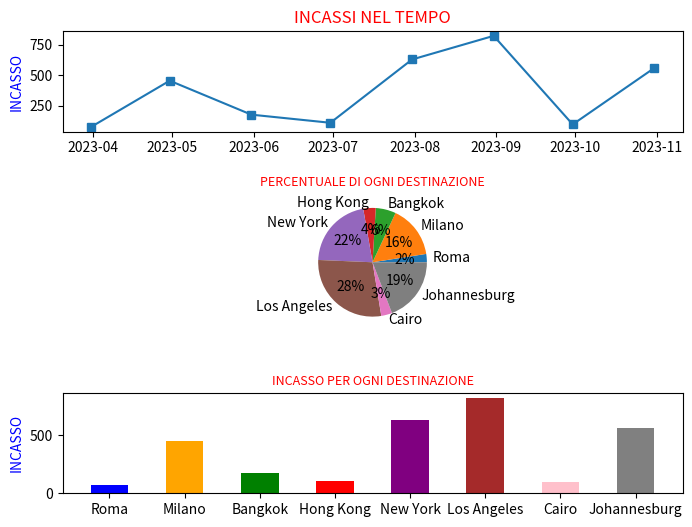

Reproduce this figure in Python.
import numpy as np
import pandas as pd
import matplotlib.pyplot as plt

#parte 1

nomeM="Mario Rossi"
etaM=34
saldo_contoM=2500.75
vipM=True
citta=["Roma","Milano","Bangkok","Hong Kong","New York","Los Angeles","Cairo","Johannesburg"]
costi={citta[0]:40,citta[1]:65,citta[2]:25,citta[3]:30,citta[4]:50,citta[5]:55,citta[6]:35,citta[7]:20}

#parte 2

class cliente:
    def __init__(self,nome,eta,vip):
        self.nome=nome
        self.eta=eta
        self.vip=vip
    def informazioni(self):
        print(f"Nome: {self.nome}\nEta: {self.eta}\nvip: {self.vip}")

class viaggio:
    def __init__(self,destinazione,prezzo,durata):
        self.destinazione=destinazione
        self.prezzo=prezzo
        self.durata=durata

class prenotazione(cliente,viaggio):
    def __init__(self,cliente,viaggio):
        self.cliente=cliente
        self.viaggio=viaggio
    def importo_finale(self):
        if self.cliente.vip:
            self.viaggio.prezzo=self.viaggio.prezzo*9/10
            self.cliente.vip=False
        return self.viaggio.prezzo*self.viaggio.durata
    def dettagli(self):
        print(f"\nIl/La sig/sig.ra {self.cliente.nome} ha prenotato un viaggio verso {self.viaggio.destinazione} per {self.viaggio.durata} giorni.\nCosto totale: {self.importo_finale()}\n")
    def __repr__(self):
        return f"{self.cliente.nome} per {self.viaggio.destinazione}"

Mario=cliente(nomeM,etaM,vipM)
weekend_Roma=viaggio(citta[0],costi[citta[0]],2)
Mario_Roma=prenotazione(Mario,weekend_Roma)
#Mario_Roma.dettagli()

# parte 3

simulazione=np.random.randint(200,2001,100)
#print("\nSimulazione di prenoptazioni:\n",simulazione)
#print("\nMedia:\n",np.mean(simulazione))
#print("\nMassimo e minimo:\n",np.max(simulazione),np.min(simulazione))
#print("\nDeviazione standard:\n",np.std(simulazione))

Prenotazioni_sopra_la_media=0
for x in np.where(simulazione>np.mean(simulazione))[0]:
    Prenotazioni_sopra_la_media+=1
#print(f"\nPrenotazioni sopra la media:\n{Prenotazioni_sopra_la_media}%")

# parte 4

Paolo=cliente("Paolo Verdi",40,False)
Marina=cliente("Marina Verdi",18,False)
Marta=cliente("Marta Bianchi",27,True)
Andrea=cliente("Andrea Amari",28,True)
Giovanna=cliente("Giovanna Vento",22,False)
Matteo=cliente("Matteo Ventura",31,True)
Laura=cliente("Laura Ventura",30,False)

settimana_Milano=viaggio(citta[1],costi[citta[1]],7)
settimana_Bangkok=viaggio(citta[2],costi[citta[2]],7)
visita_Hong_Kong=viaggio(citta[3],costi[citta[3]],4)
vacanza_New_York=viaggio(citta[4],costi[citta[4]],14)
vacanza_Los_Angeles=viaggio(citta[5],costi[citta[5]],15)
weekend_Cairo=viaggio(citta[6],costi[citta[6]],3)
spedizione_Johannesburg=viaggio(citta[7],costi[citta[7]],28)

Paolo_Milano=prenotazione(Paolo,settimana_Milano)
Marina_Bangkok=prenotazione(Marina,settimana_Bangkok)
Marta_Hong_Kong=prenotazione(Marta,visita_Hong_Kong)
Andrea_New_york=prenotazione(Andrea,vacanza_New_York)
Giovanna_Los_Angeles=prenotazione(Giovanna,vacanza_Los_Angeles)
Matteo_Cairo=prenotazione(Matteo,weekend_Cairo)
Laura_Johannesburg=prenotazione(Laura,spedizione_Johannesburg)

df=pd.DataFrame({
    "Cliente":[nomeM,Paolo.nome,Marina.nome,Marta.nome,Andrea.nome,Giovanna.nome,Matteo.nome,Laura.nome],
    "Destinazione":citta,
    "Prezzo":costi.values(),
    "Giorno Partenza":pd.date_range("2023-03-20",periods=8,freq="ME"),
    "Durata":[weekend_Roma.durata,settimana_Milano.durata,settimana_Bangkok.durata,visita_Hong_Kong.durata,vacanza_New_York.durata,vacanza_Los_Angeles.durata,weekend_Cairo.durata,spedizione_Johannesburg.durata],
    "Incasso":[Mario_Roma.importo_finale(),Paolo_Milano.importo_finale(),Marina_Bangkok.importo_finale(),Marta_Hong_Kong.importo_finale(),Andrea_New_york.importo_finale(),Giovanna_Los_Angeles.importo_finale(),Matteo_Cairo.importo_finale(),Laura_Johannesburg.importo_finale()]
})

totale=0
n=0
for x in df["Incasso"][:]:
    totale+=x
    n+=1
#print(f"\nTotale ricavato:\n{totale}\n\nIn media:\n{totale/n}\n\nLe 3 destinazioni più vendute:\n{df.sort_values("Incasso",ascending=False).head(3)}")

# parte 5

base=plt.figure(figsize=(8,6))

base.add_subplot(414)
plt.bar(citta,df["Incasso"],0.5,color=["b","orange","g","r","purple","brown","pink","gray"])
plt.ylabel("INCASSO",color="b")
plt.title("INCASSO PER OGNI DESTINAZIONE",fontsize=9,color="r")

base.add_subplot(411)
plt.plot(df["Giorno Partenza"],df["Incasso"],marker=("s"))
plt.ylabel("INCASSO",color="b")
plt.title("INCASSI NEL TEMPO",color="r")

base.add_subplot(312)
plt.pie(df["Incasso"],labels=df["Destinazione"],autopct="%1.0f%%")
plt.title("PERCENTUALE DI OGNI DESTINAZIONE",fontsize=9,color="r")
#plt.show()

# parte 6

continenti={"Europa":[Mario_Roma,Paolo_Milano],"Asia":[Marina_Bangkok,Marta_Hong_Kong],"America":[Andrea_New_york,Giovanna_Los_Angeles],"Africa":[Matteo_Cairo,Laura_Johannesburg]}
media_incassi=[(Mario_Roma.importo_finale()+Paolo_Milano.importo_finale())/2,(Marina_Bangkok.importo_finale()+Marta_Hong_Kong.importo_finale())/2,(Andrea_New_york.importo_finale()+Giovanna_Los_Angeles.importo_finale())/2,(Matteo_Cairo.importo_finale()+Laura_Johannesburg.importo_finale())/2]
media_viaggi=[(Mario_Roma.viaggio.durata+Paolo_Milano.viaggio.durata)/2,(Marina_Bangkok.viaggio.durata+Marta_Hong_Kong.viaggio.durata)/2,(Andrea_New_york.viaggio.durata+Giovanna_Los_Angeles.viaggio.durata)/2,(Matteo_Cairo.viaggio.durata+Laura_Johannesburg.viaggio.durata)/2]

df2=pd.DataFrame({
    "Continenti":continenti.keys(),
    "Incasso medio":media_incassi,
    "Durata media": media_viaggi
})

df2.to_csv("prenotazioni_analizzate.csv",index=False)